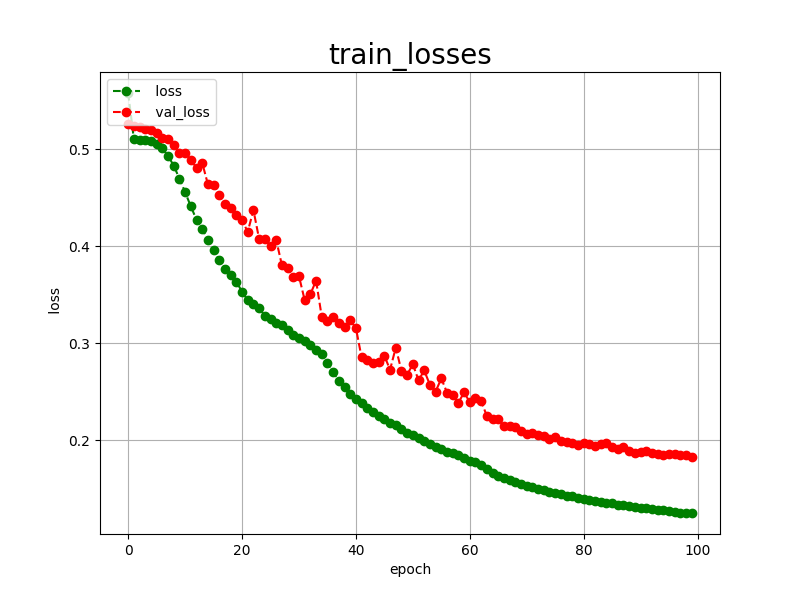

The data file committed next to this chart (first rows):
epoch, loss, val_loss
0, 0.5582, 0.5266
1, 0.5107, 0.5237
2, 0.5100, 0.5235
3, 0.5095, 0.5214
4, 0.5087, 0.5197
5, 0.5057, 0.5174
6, 0.5010, 0.5115
7, 0.4934, 0.5109
8, 0.4833, 0.5044
9, 0.4698, 0.4959
10, 0.4559, 0.4967
11, 0.4413, 0.4896
12, 0.4275, 0.4806
13, 0.4184, 0.4862
14, 0.4062, 0.4641
15, 0.3958, 0.4637
16, 0.3857, 0.4532
17, 0.3768, 0.4440
18, 0.3704, 0.4392
19, 0.3636, 0.4321
20, 0.3532, 0.4268
21, 0.3444, 0.4151
22, 0.3405, 0.4374
23, 0.3362, 0.4076
24, 0.3286, 0.4077
25, 0.3253, 0.4003
26, 0.3207, 0.4067
27, 0.3190, 0.3806
28, 0.3140, 0.3775
29, 0.3087, 0.3688
30, 0.3056, 0.3692
31, 0.3028, 0.3446
32, 0.2984, 0.3506
33, 0.2932, 0.3647
34, 0.2891, 0.3274
35, 0.2799, 0.3233
36, 0.2704, 0.3275
37, 0.2612, 0.3214
38, 0.2552, 0.3166
39, 0.2481, 0.3236
40, 0.2430, 0.3158
41, 0.2382, 0.2854
42, 0.2331, 0.2824
43, 0.2289, 0.2800
44, 0.2250, 0.2806
45, 0.2221, 0.2871
46, 0.2182, 0.2728
47, 0.2160, 0.2956
48, 0.2118, 0.2716
49, 0.2070, 0.2677
50, 0.2052, 0.2784
51, 0.2025, 0.2619
52, 0.1990, 0.2720
53, 0.1960, 0.2571
54, 0.1935, 0.2503
55, 0.1911, 0.2638
56, 0.1883, 0.2492
57, 0.1865, 0.2465
58, 0.1845, 0.2388
59, 0.1813, 0.2493
... 40 more rows
